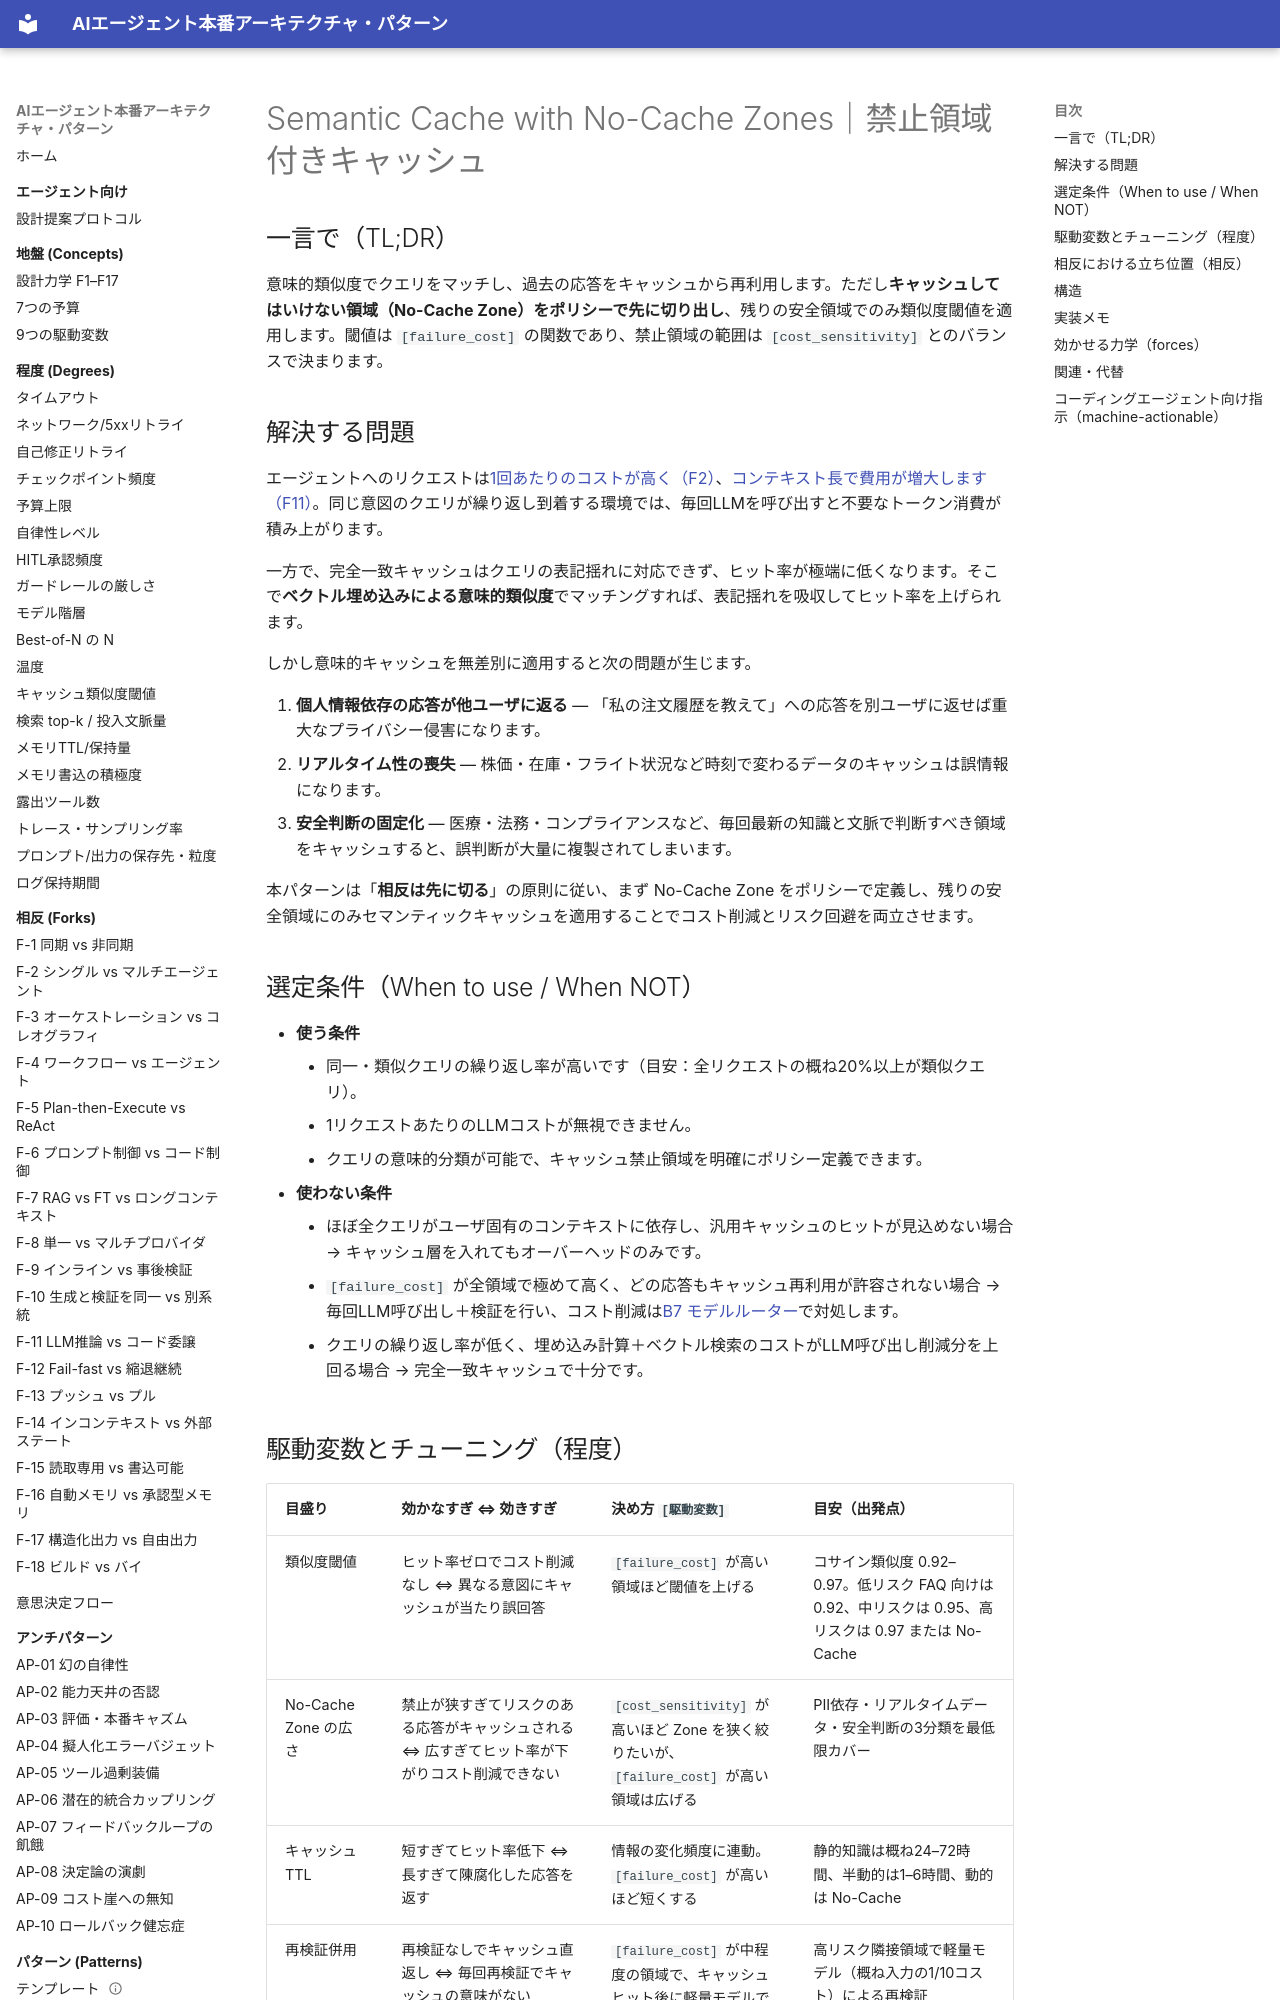

repository: shibuiwilliam/agent-reference-architectures · page: patterns/d-memory-context/d6-semantic-cache-nocache-zones/index.html · generator: mkdocs

---
id: D6
slug: d6-semantic-cache-nocache-zones
title: "Semantic Cache with No-Cache Zones｜禁止領域付きキャッシュ"
domain: d-memory-context
status: stable
layer: L5-pattern
summary: "意味的に類似した過去の応答をキャッシュで再利用しつつ、高リスク・動的・個人化領域にはキャッシュ禁止区域を設ける。"
forces: [F2, F11]
driving_variables: [cost_sensitivity, failure_cost]
forks: []
related_patterns: [A6, B7, D2, D1, G1]
alternatives: []
tags: [memory, cache, semantic, cost, nocache, risk]
---

# Semantic Cache with No-Cache Zones｜禁止領域付きキャッシュ

## 一言で（TL;DR）

意味的類似度でクエリをマッチし、過去の応答をキャッシュから再利用します。ただし**キャッシュしてはいけない領域（No-Cache Zone）をポリシーで先に切り出し**、残りの安全領域でのみ類似度閾値を適用します。閾値は `[failure_cost]` の関数であり、禁止領域の範囲は `[cost_sensitivity]` とのバランスで決まります。

## 解決する問題

エージェントへのリクエストは[1回あたりのコストが高く（F2）](../../concepts/design-forces.md)、[コンテキスト長で費用が増大します（F11）](../../concepts/design-forces.md)。同じ意図のクエリが繰り返し到着する環境では、毎回LLMを呼び出すと不要なトークン消費が積み上がります。

一方で、完全一致キャッシュはクエリの表記揺れに対応できず、ヒット率が極端に低くなります。そこで**ベクトル埋め込みによる意味的類似度**でマッチングすれば、表記揺れを吸収してヒット率を上げられます。

しかし意味的キャッシュを無差別に適用すると次の問題が生じます。

1. **個人情報依存の応答が他ユーザに返る** — 「私の注文履歴を教えて」への応答を別ユーザに返せば重大なプライバシー侵害になります。
2. **リアルタイム性の喪失** — 株価・在庫・フライト状況など時刻で変わるデータのキャッシュは誤情報になります。
3. **安全判断の固定化** — 医療・法務・コンプライアンスなど、毎回最新の知識と文脈で判断すべき領域をキャッシュすると、誤判断が大量に複製されてしまいます。

本パターンは「**相反は先に切る**」の原則に従い、まず No-Cache Zone をポリシーで定義し、残りの安全領域にのみセマンティックキャッシュを適用することでコスト削減とリスク回避を両立させます。

## 選定条件（When to use / When NOT）

- **使う条件**
    - 同一・類似クエリの繰り返し率が高いです（目安：全リクエストの概ね20%以上が類似クエリ）。
    - 1リクエストあたりのLLMコストが無視できません。
    - クエリの意味的分類が可能で、キャッシュ禁止領域を明確にポリシー定義できます。
- **使わない条件**
    - ほぼ全クエリがユーザ固有のコンテキストに依存し、汎用キャッシュのヒットが見込めない場合 → キャッシュ層を入れてもオーバーヘッドのみです。
    - `[failure_cost]` が全領域で極めて高く、どの応答もキャッシュ再利用が許容されない場合 → 毎回LLM呼び出し＋検証を行い、コスト削減は[B7 モデルルーター](../b-orchestration/b7-model-router-adaptive-effort.md)で対処します。
    - クエリの繰り返し率が低く、埋め込み計算＋ベクトル検索のコストがLLM呼び出し削減分を上回る場合 → 完全一致キャッシュで十分です。

## 駆動変数とチューニング（程度）

| 目盛り | 効かなすぎ ⇔ 効きすぎ | 決め方 `[駆動変数]` | 目安（出発点） |
|---|---|---|---|
| 類似度閾値 | ヒット率ゼロでコスト削減なし ⇔ 異なる意図にキャッシュが当たり誤回答 | `[failure_cost]` が高い領域ほど閾値を上げる | コサイン類似度 0.92–0.97。低リスク FAQ 向けは 0.92、中リスクは 0.95、高リスクは 0.97 または No-Cache |
| No-Cache Zone の広さ | 禁止が狭すぎてリスクのある応答がキャッシュされる ⇔ 広すぎてヒット率が下がりコスト削減できない | `[cost_sensitivity]` が高いほど Zone を狭く絞りたいが、`[failure_cost]` が高い領域は広げる | PII依存・リアルタイムデータ・安全判断の3分類を最低限カバー |
| キャッシュ TTL | 短すぎてヒット率低下 ⇔ 長すぎて陳腐化した応答を返す | 情報の変化頻度に連動。`[failure_cost]` が高いほど短くする | 静的知識は概ね24–72時間、半動的は1–6時間、動的は No-Cache |
| 再検証併用 | 再検証なしでキャッシュ直返し ⇔ 毎回再検証でキャッシュの意味がない | `[failure_cost]` が中程度の領域で、キャッシュヒット後に軽量モデルで妥当性チェック | 高リスク隣接領域で軽量モデル（概ね入力の1/10コスト）による再検証 |
